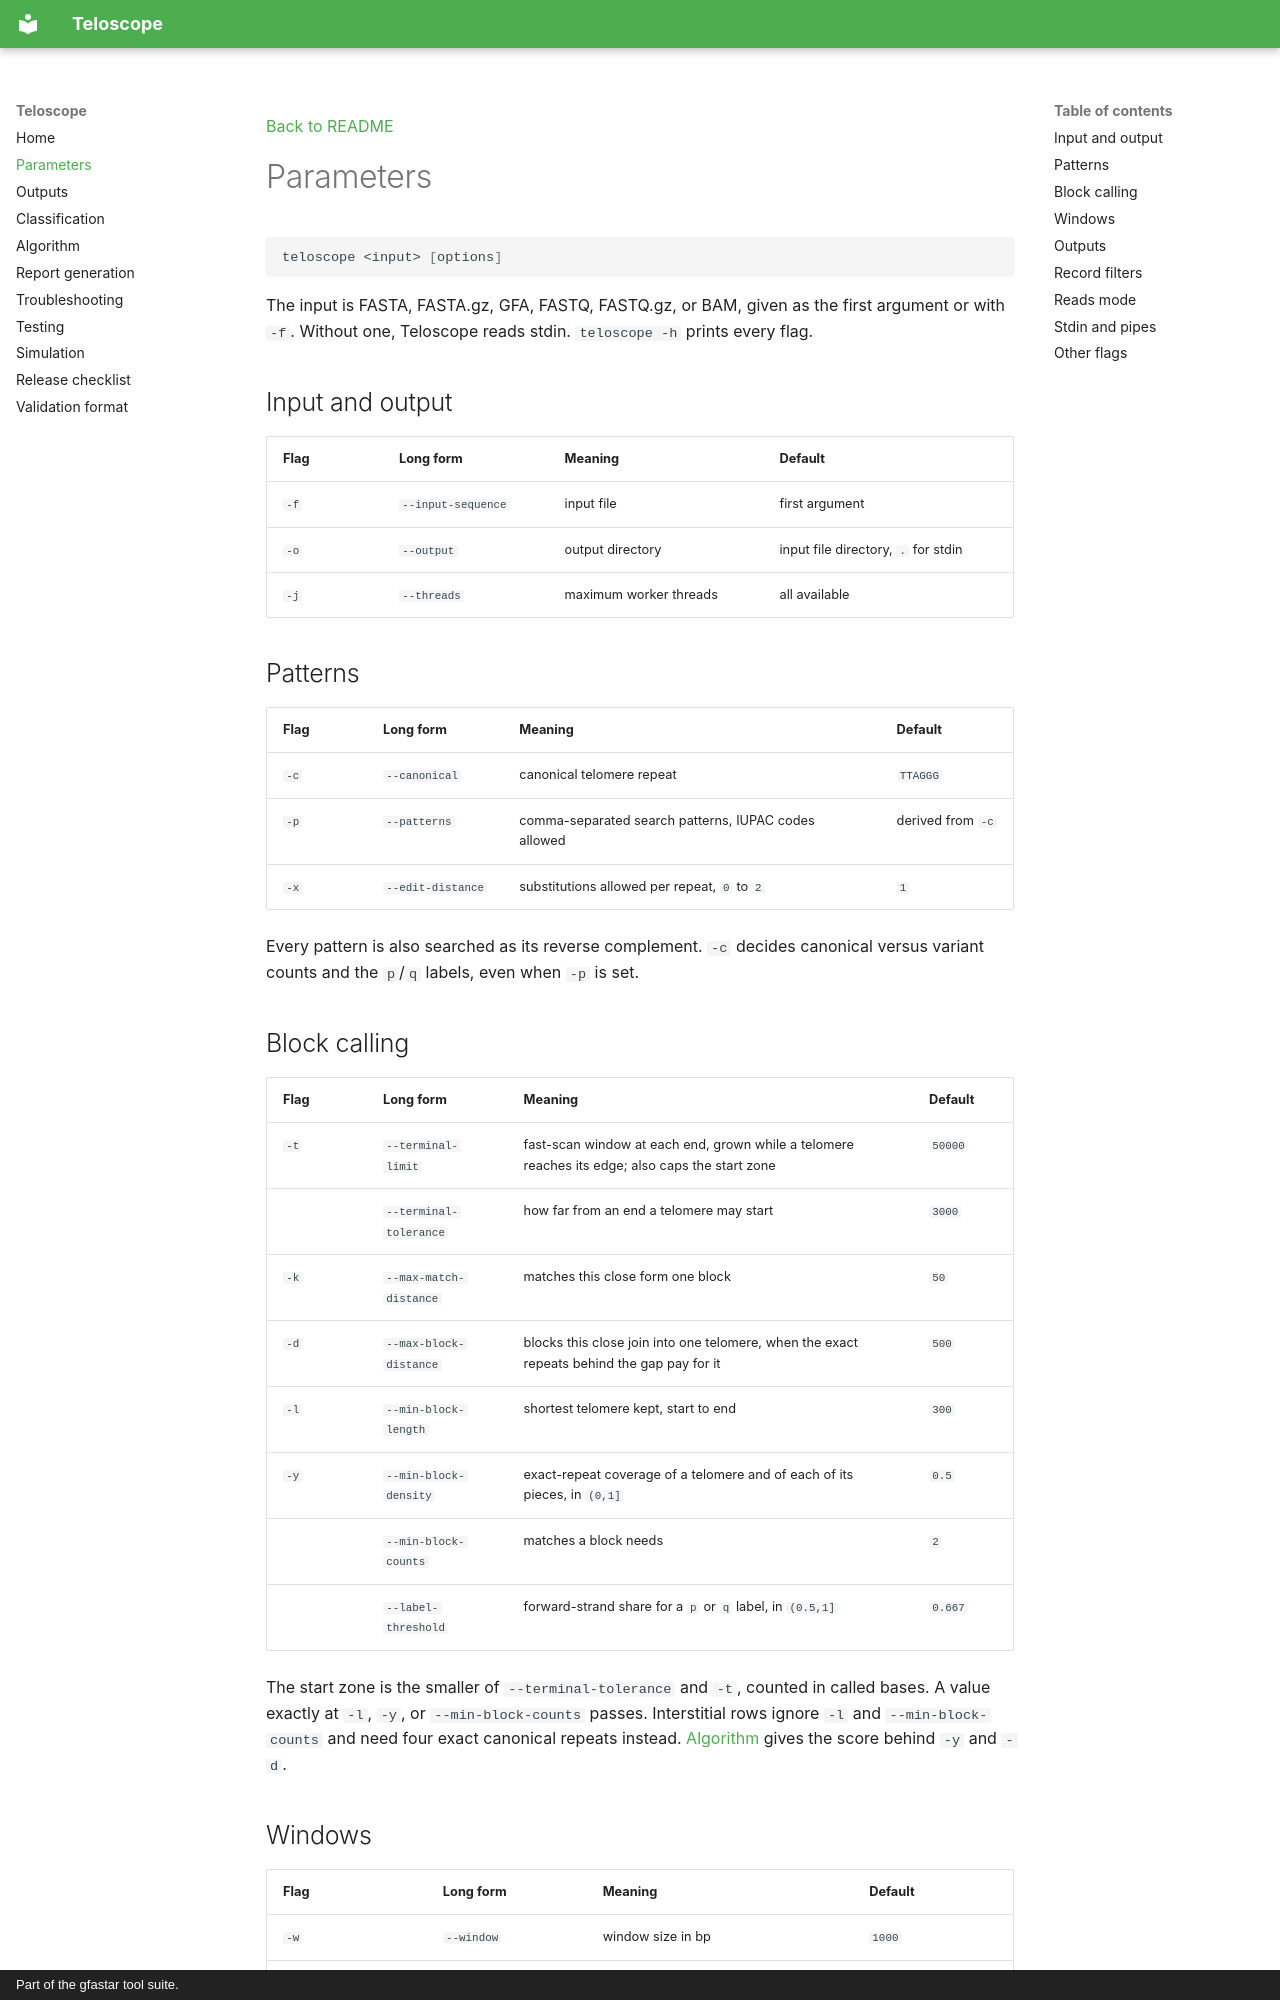

repository: vgl-hub/teloscope · page: parameters/index.html · generator: mkdocs · copyright: Part of the gfastar tool suite.

[Back to README](index.md)

# Parameters

```sh
teloscope <input> [options]
```

The input is FASTA, FASTA.gz, GFA, FASTQ, FASTQ.gz, or BAM, given as the first argument or with `-f`. Without one, Teloscope reads stdin. `teloscope -h` prints every flag.

## Input and output

| Flag | Long form | Meaning | Default |
| --- | --- | --- | --- |
| `-f` | `--input-sequence` | input file | first argument |
| `-o` | `--output` | output directory | input file directory, `.` for stdin |
| `-j` | `--threads` | maximum worker threads | all available |

## Patterns

| Flag | Long form | Meaning | Default |
| --- | --- | --- | --- |
| `-c` | `--canonical` | canonical telomere repeat | `TTAGGG` |
| `-p` | `--patterns` | comma-separated search patterns, IUPAC codes allowed | derived from `-c` |
| `-x` | `--edit-distance` | substitutions allowed per repeat, `0` to `2` | `1` |

Every pattern is also searched as its reverse complement. `-c` decides canonical versus variant counts and the `p`/`q` labels, even when `-p` is set.

## Block calling

| Flag | Long form | Meaning | Default |
| --- | --- | --- | --- |
| `-t` | `--terminal-limit` | fast-scan window at each end, grown while a telomere reaches its edge; also caps the start zone | `50000` |
|  | `--terminal-tolerance` | how far from an end a telomere may start | `3000` |
| `-k` | `--max-match-distance` | matches this close form one block | `50` |
| `-d` | `--max-block-distance` | blocks this close join into one telomere, when the exact repeats behind the gap pay for it | `500` |
| `-l` | `--min-block-length` | shortest telomere kept, start to end | `300` |
| `-y` | `--min-block-density` | exact-repeat coverage of a telomere and of each of its pieces, in `(0,1]` | `0.5` |
|  | `--min-block-counts` | matches a block needs | `2` |
|  | `--label-threshold` | forward-strand share for a `p` or `q` label, in `(0.5,1]` | `0.667` |

The start zone is the smaller of `--terminal-tolerance` and `-t`, counted in called bases. A value exactly at `-l`, `-y`, or `--min-block-counts` passes. Interstitial rows ignore `-l` and `--min-block-counts` and need four exact canonical repeats instead. [Algorithm](algorithm.md) gives the score behind `-y` and `-d`.

## Windows

| Flag | Long form | Meaning | Default |
| --- | --- | --- | --- |
| `-w` | `--window` | window size in bp | `1000` |
| `-s` | `--step` | step in bp, at most `-w` | `1000` |
